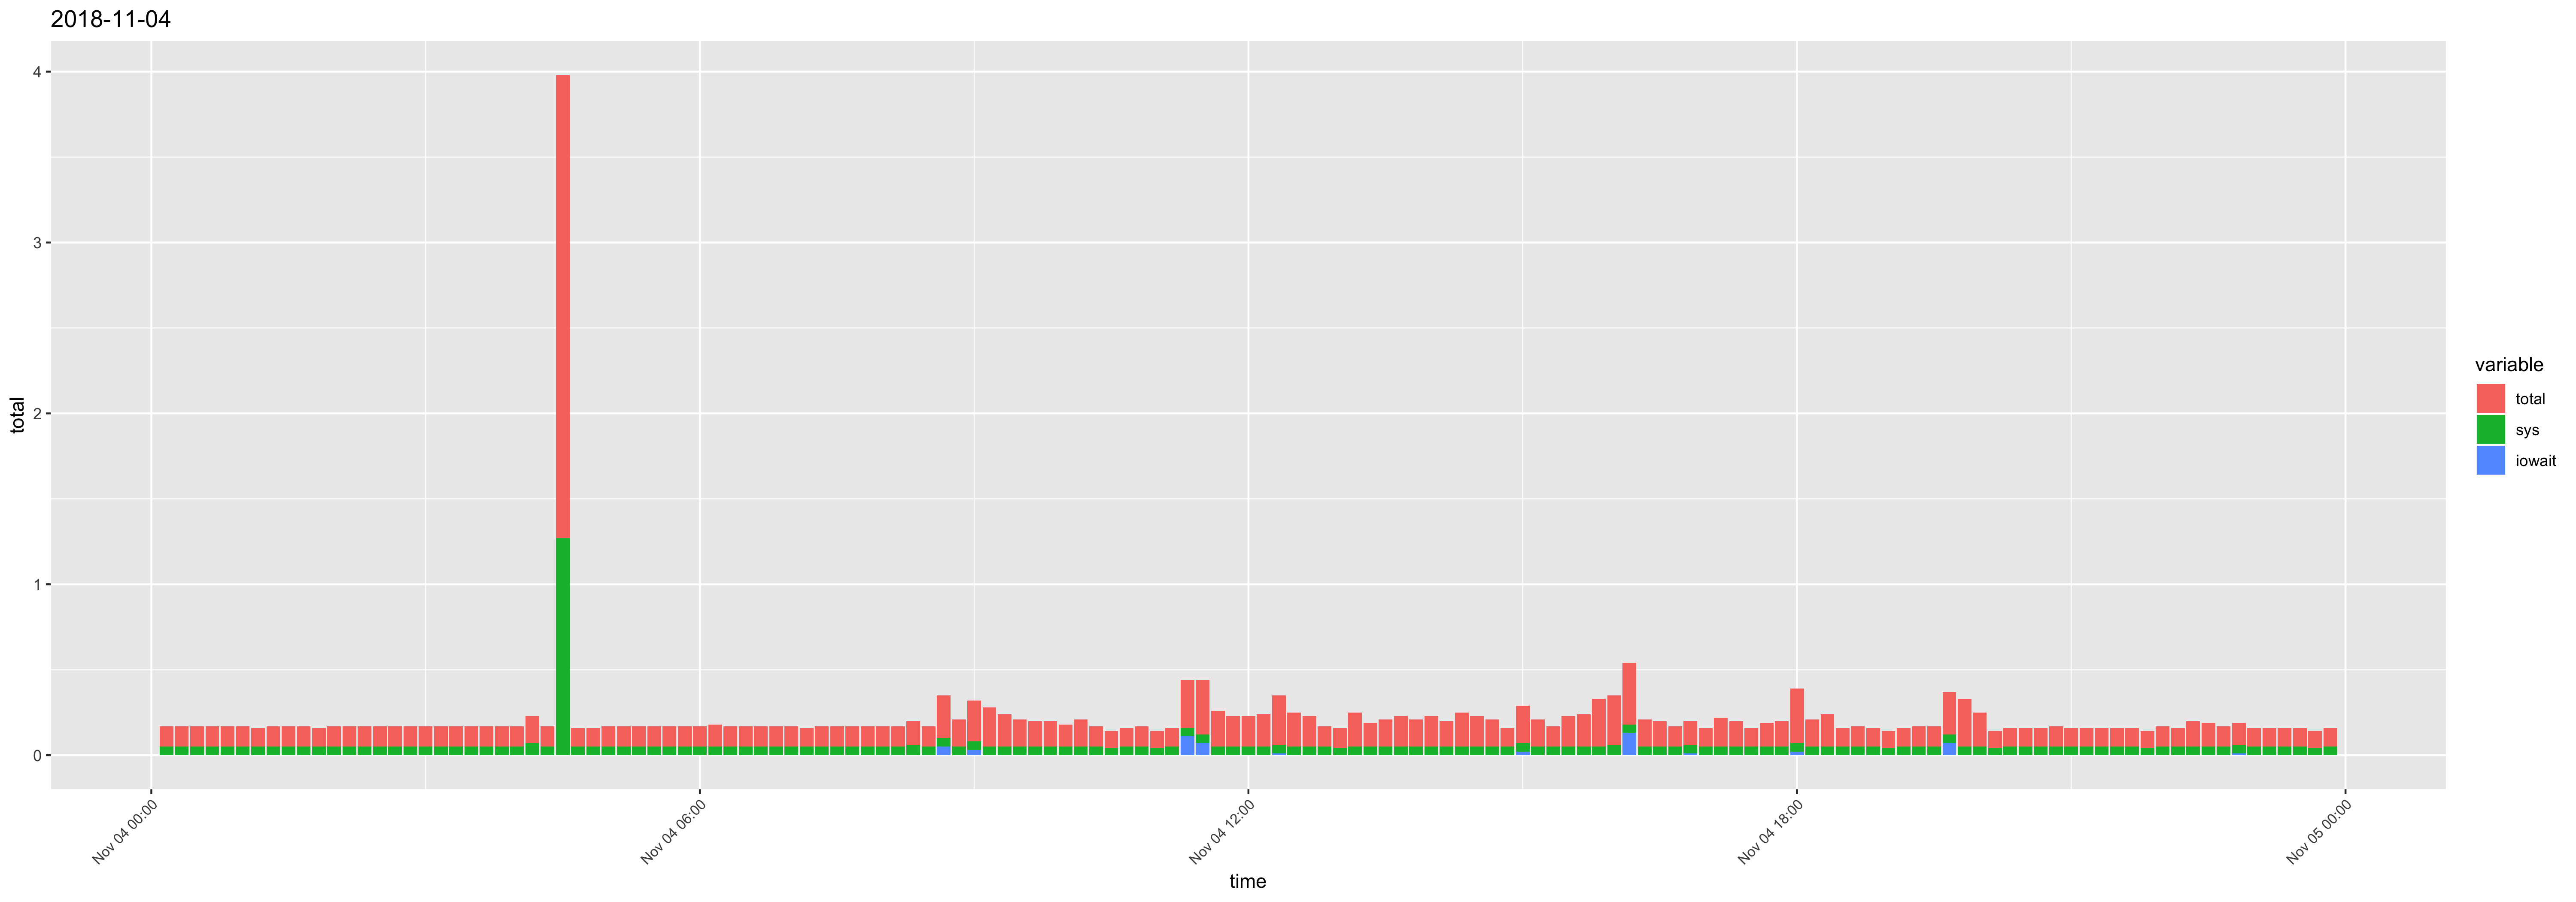

The data file committed next to this chart (first rows):
time, usr, sys, iowait, timestamp, total
00:10:01, 0.07, 0.05, 0, 2018-11-04 00:10:01, 0.12
00:20:01, 0.07, 0.05, 0, 2018-11-04 00:20:01, 0.12
00:30:01, 0.07, 0.05, 0, 2018-11-04 00:30:01, 0.12
00:40:01, 0.07, 0.05, 0, 2018-11-04 00:40:01, 0.12
00:50:01, 0.07, 0.05, 0, 2018-11-04 00:50:01, 0.12
01:00:01, 0.07, 0.05, 0, 2018-11-04 01:00:01, 0.12
01:10:01, 0.06, 0.05, 0, 2018-11-04 01:10:01, 0.11
01:20:01, 0.07, 0.05, 0, 2018-11-04 01:20:01, 0.12
01:30:01, 0.07, 0.05, 0, 2018-11-04 01:30:01, 0.12
01:40:01, 0.07, 0.05, 0, 2018-11-04 01:40:01, 0.12
01:50:01, 0.06, 0.05, 0, 2018-11-04 01:50:01, 0.11
02:00:01, 0.07, 0.05, 0, 2018-11-04 02:00:01, 0.12
02:10:01, 0.07, 0.05, 0, 2018-11-04 02:10:01, 0.12
02:20:01, 0.07, 0.05, 0, 2018-11-04 02:20:01, 0.12
02:30:01, 0.07, 0.05, 0, 2018-11-04 02:30:01, 0.12
02:40:01, 0.07, 0.05, 0, 2018-11-04 02:40:01, 0.12
02:50:01, 0.07, 0.05, 0, 2018-11-04 02:50:01, 0.12
03:00:01, 0.07, 0.05, 0, 2018-11-04 03:00:01, 0.12
03:10:01, 0.07, 0.05, 0, 2018-11-04 03:10:01, 0.12
03:20:01, 0.07, 0.05, 0, 2018-11-04 03:20:01, 0.12
03:30:01, 0.07, 0.05, 0, 2018-11-04 03:30:01, 0.12
03:40:01, 0.07, 0.05, 0, 2018-11-04 03:40:01, 0.12
03:50:01, 0.07, 0.05, 0, 2018-11-04 03:50:01, 0.12
04:00:01, 0.07, 0.05, 0, 2018-11-04 04:00:01, 0.12
04:10:01, 0.09, 0.07, 0, 2018-11-04 04:10:01, 0.16
04:20:01, 0.07, 0.05, 0, 2018-11-04 04:20:01, 0.12
04:30:01, 1.44, 1.27, 0, 2018-11-04 04:30:01, 2.71
04:40:01, 0.06, 0.05, 0, 2018-11-04 04:40:01, 0.11
04:50:01, 0.06, 0.05, 0, 2018-11-04 04:50:01, 0.11
05:00:01, 0.07, 0.05, 0, 2018-11-04 05:00:01, 0.12
05:10:01, 0.07, 0.05, 0, 2018-11-04 05:10:01, 0.12
05:20:01, 0.07, 0.05, 0, 2018-11-04 05:20:01, 0.12
05:30:01, 0.07, 0.05, 0, 2018-11-04 05:30:01, 0.12
05:40:01, 0.07, 0.05, 0, 2018-11-04 05:40:01, 0.12
05:50:01, 0.07, 0.05, 0, 2018-11-04 05:50:01, 0.12
06:00:02, 0.07, 0.05, 0, 2018-11-04 06:00:02, 0.12
06:10:01, 0.08, 0.05, 0, 2018-11-04 06:10:01, 0.13
06:20:01, 0.07, 0.05, 0, 2018-11-04 06:20:01, 0.12
06:30:01, 0.07, 0.05, 0, 2018-11-04 06:30:01, 0.12
06:40:01, 0.07, 0.05, 0, 2018-11-04 06:40:01, 0.12
06:50:01, 0.07, 0.05, 0, 2018-11-04 06:50:01, 0.12
07:00:01, 0.07, 0.05, 0, 2018-11-04 07:00:01, 0.12
07:10:01, 0.06, 0.05, 0, 2018-11-04 07:10:01, 0.11
07:20:01, 0.07, 0.05, 0, 2018-11-04 07:20:01, 0.12
07:30:01, 0.07, 0.05, 0, 2018-11-04 07:30:01, 0.12
07:40:01, 0.07, 0.05, 0, 2018-11-04 07:40:01, 0.12
07:50:01, 0.07, 0.05, 0, 2018-11-04 07:50:01, 0.12
08:00:01, 0.07, 0.05, 0, 2018-11-04 08:00:01, 0.12
08:10:01, 0.07, 0.05, 0, 2018-11-04 08:10:01, 0.12
08:20:01, 0.08, 0.06, 0, 2018-11-04 08:20:01, 0.14
08:30:01, 0.07, 0.05, 0, 2018-11-04 08:30:01, 0.12
08:40:01, 0.15, 0.05, 0.05, 2018-11-04 08:40:01, 0.25
08:50:01, 0.11, 0.05, 0, 2018-11-04 08:50:01, 0.16
09:00:01, 0.16, 0.05, 0.03, 2018-11-04 09:00:01, 0.24
09:10:01, 0.18, 0.05, 0, 2018-11-04 09:10:01, 0.23
09:20:01, 0.14, 0.05, 0, 2018-11-04 09:20:01, 0.19
09:30:01, 0.11, 0.05, 0, 2018-11-04 09:30:01, 0.16
09:40:01, 0.1, 0.05, 0, 2018-11-04 09:40:01, 0.15
09:50:01, 0.1, 0.05, 0, 2018-11-04 09:50:01, 0.15
10:00:01, 0.08, 0.05, 0, 2018-11-04 10:00:01, 0.13
... 84 more rows
